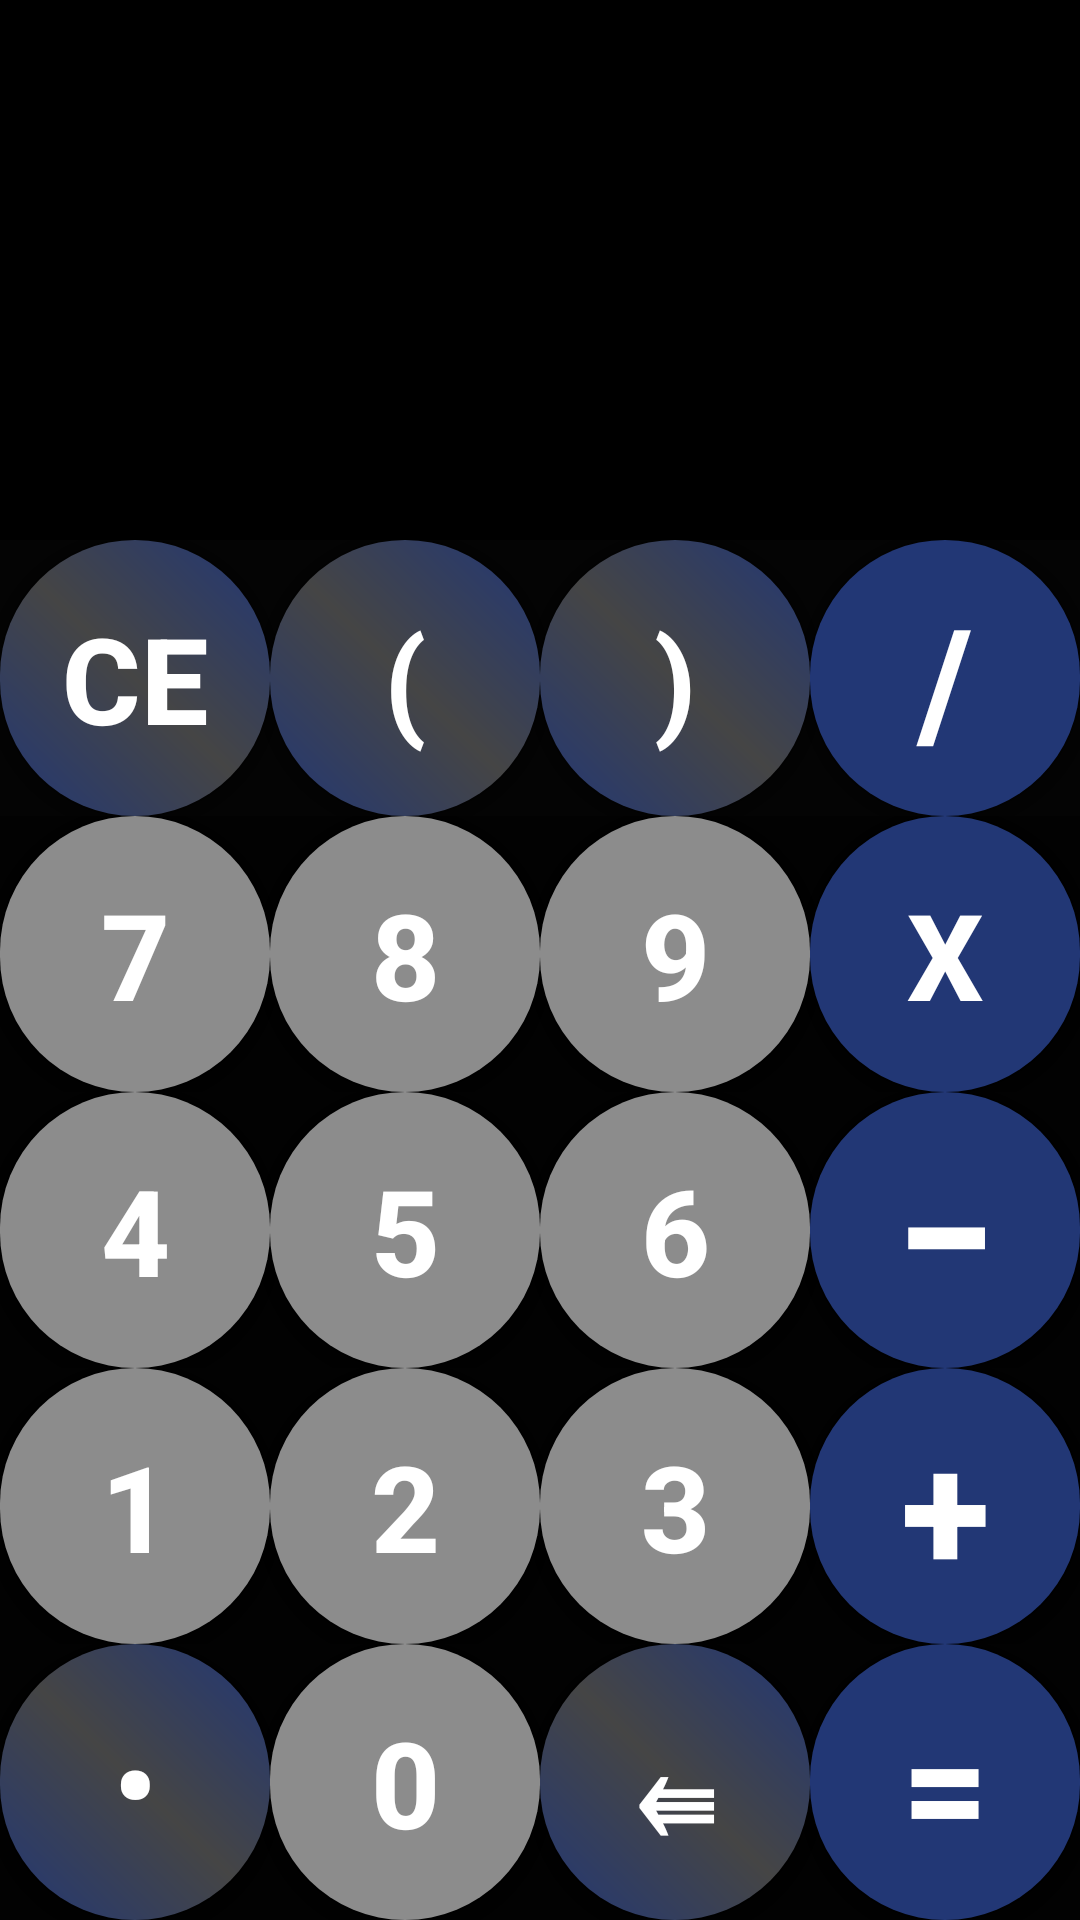

Layout XML and referenced resources for this Android screen:
<!-- AndroidManifest.xml: application theme Theme.AppCompat.Light.DarkActionBar -->
<!-- res/layout/activity_main.xml -->
<?xml version="1.0" encoding="utf-8"?>
<LinearLayout
    xmlns:android="http://schemas.android.com/apk/res/android"
    xmlns:tools="http://schemas.android.com/tools"
    android:layout_width="match_parent"
    android:layout_height="match_parent"
    android:background="@color/black"
    android:orientation="vertical"
    tools:context=".MainActivity">

    <TextView
        android:id="@+id/tvExpression"
        android:layout_width="match_parent"
        android:layout_height="80sp"
        android:ellipsize="start"
        android:gravity="end"
        android:singleLine="true"
        android:textColor="@color/white"
        android:textSize="40sp"
        android:textStyle="bold" />

    <TextView
        android:id="@+id/tvResult"
        android:layout_width="match_parent"
        android:layout_height="100sp"
        android:ellipsize="end"
        android:gravity="end"
        android:singleLine="true"
        android:textColor="@color/white"
        android:textStyle="bold"
        android:textSize="30sp"
        />

    <LinearLayout
        android:layout_width="match_parent"
        android:layout_height="match_parent"
        android:orientation="vertical"
        android:background="@color/transparente">

        <LinearLayout
            android:layout_width="match_parent"
            android:layout_height="0dp"
            android:layout_weight="1"
            android:orientation="horizontal"
            android:background="@color/transparente">

            <Button
                android:id="@+id/tvClear"
                style="@style/ActionButtonRedondoStyle"
                android:text="CE"
                android:textSize="40dp"
                />

            <Button
                android:id="@+id/tvOpen"
                style="@style/ActionButtonRedondoStyle"
                android:text="("
                android:textSize="40dp"
                />

            <Button
                android:id="@+id/tvClose"
                style="@style/ActionButtonRedondoStyle"
                android:text=")"
                android:textSize="40dp"
                />

            <Button
                android:id="@+id/tvDivide"
                style="@style/OperatorButtonRedondoStyle"
                android:text="/"
                android:textSize="50dp"
                />
        </LinearLayout>

        <LinearLayout
            android:layout_width="match_parent"
            android:layout_height="0dp"
            android:layout_weight="1"
            android:orientation="horizontal">

            <Button
                android:id="@+id/tvSeven"
                style="@style/NumberButtonRedondoStyle"
                android:text="7"
                android:textSize="40dp"
                />

            <Button
                android:id="@+id/tvEigth"
                style="@style/NumberButtonRedondoStyle"
                android:text="8"
                android:textSize="40dp"
                />

            <Button
                android:id="@+id/tvNine"
                style="@style/NumberButtonRedondoStyle"
                android:text="9"
                android:textSize="40dp"
                />

            <Button
                android:id="@+id/tvMul"
                style="@style/OperatorButtonRedondoStyle"
                android:text="X"
                android:textSize="40dp"
                />
        </LinearLayout>
        <LinearLayout
            android:layout_width="match_parent"
            android:layout_height="0dp"
            android:layout_weight="1"
            android:orientation="horizontal">

            <Button
                android:id="@+id/tvFour"
                style="@style/NumberButtonRedondoStyle"
                android:text="4"
                android:textSize="40dp"
                />

            <Button
                android:id="@+id/tvFive"
                style="@style/NumberButtonRedondoStyle"
                android:text="5"
                android:textSize="40dp"/>
            />

            <Button
                android:id="@+id/tvSix"
                style="@style/NumberButtonRedondoStyle"
                android:text="6"
                android:textSize="40dp"/>
            />

            <Button
                android:id="@+id/tvMinus"
                style="@style/OperatorButtonRedondoStyle"
                android:text="‒"
                android:textSize="60dp"/>
            />
        </LinearLayout>

        <LinearLayout
            android:layout_width="match_parent"
            android:layout_height="0dp"
            android:layout_weight="1"
            android:orientation="horizontal">

            <Button
                android:id="@+id/tvOne"
                style="@style/NumberButtonRedondoStyle"
                android:text="1"
                android:textSize="40dp"
                />
            <Button
                android:id="@+id/tvTwo"
                style="@style/NumberButtonRedondoStyle"
                android:text="2"
                android:textSize="40dp"
                />

            <Button
                android:id="@+id/tvThree"
                style="@style/NumberButtonRedondoStyle"
                android:text="3"
                android:textSize="40dp"
                />
            <Button
                android:id="@+id/tvPlus"
                style="@style/OperatorButtonRedondoStyle"
                android:text="+"
                android:textSize="55dp"
                />
        </LinearLayout>
        <LinearLayout
            android:layout_width="match_parent"
            android:layout_height="0dp"
            android:layout_weight="1"
            android:orientation="horizontal">

            <Button
                android:id="@+id/tvDot"
                style="@style/ActionButtonRedondoStyle"
                android:text="•"
                android:textSize="40dp"
                />
            <Button
                android:id="@+id/tvZero"
                style="@style/NumberButtonRedondoStyle"
                android:text="0"
                android:textSize="40dp"
                />

            <Button
                android:id="@+id/tvBack"
                style="@style/ActionButtonRedondoStyle"
                android:text="⇚"
                android:textSize="40dp"
                />

            <Button
                android:id="@+id/tvEquals"
                style="@style/OperatorButtonRedondoStyle"
                android:text="="
                android:textSize="50dp"
                />
        </LinearLayout>
    </LinearLayout>
</LinearLayout>
<!-- resources referenced by this layout -->
<resources>
  <color name="black">#FF000000</color>
  <color name="transparente">#02FFFFFF</color>
  <color name="white">#FFFFFFFF</color>
  <style name="ActionButtonRedondoStyle">
          <item name="android:layout_width">0dp</item>
          <item name="android:layout_height">match_parent</item>
          <item name="android:layout_weight">1</item>
          <item name="android:background">@drawable/boton_redondo_action</item>
          <item name="android:textColor">@color/white</item>
          <item name="android:textStyle">bold</item>
      </style>
  <style name="NumberButtonRedondoStyle">
          <item name="android:layout_width">0dp</item>
          <item name="android:layout_height">match_parent</item>
          <item name="android:layout_weight">1</item>
          <item name="android:background">@drawable/boton_redondo_number</item>
          <item name="android:textColor">@color/white</item>
          <item name="android:textStyle">bold</item>
          <item name="android:backgroundTint">@color/black</item>
          <item name="android:backgroundTintMode">add</item>
      </style>
  <style name="OperatorButtonRedondoStyle">
          <item name="android:layout_width">0dp</item>
          <item name="android:layout_height">match_parent</item>
          <item name="android:layout_weight">1</item>
          <item name="android:background">@drawable/boton_redondo_operator</item>
          <item name="android:textColor">@color/white</item>
          <item name="android:textStyle">bold</item>
      </style>
  <!-- drawable boton_redondo_action (drawable) -->
  <?xml version="1.0" encoding="utf-8"?>
  <shape xmlns:android="http://schemas.android.com/apk/res/android"
      android:shape="rectangle">
      <gradient
          android:angle="45"
          android:centerX="50%"
          android:centerColor="@color/My_Dark_gray"
          android:startColor="@color/My_Dark_blue"
          android:endColor="@color/My_Dark_blue"
          android:type="linear"
          />
      <corners android:bottomRightRadius="120dp"
          android:bottomLeftRadius="120dp"
          android:topRightRadius="120dp"
          android:topLeftRadius="120dp"/>
  </shape>
  <!-- drawable boton_redondo_number (drawable) -->
  <?xml version="1.0" encoding="utf-8"?>
  <shape xmlns:android="http://schemas.android.com/apk/res/android"
      android:shape="rectangle">
      <solid android:color="@color/My_gray" />
      <corners android:bottomRightRadius="120dp"
          android:bottomLeftRadius="120dp"
          android:topRightRadius="120dp"
          android:topLeftRadius="120dp"/>
  </shape>
  <!-- drawable boton_redondo_operator (drawable) -->
  <?xml version="1.0" encoding="utf-8"?>
  <shape xmlns:android="http://schemas.android.com/apk/res/android"
      android:shape="rectangle">
      <solid android:color="@color/My_Dark_blue" />
      <corners android:bottomRightRadius="120dp"
          android:bottomLeftRadius="120dp"
          android:topRightRadius="120dp"
          android:topLeftRadius="120dp"/>
  </shape>
  <color name="My_Dark_gray">#454545</color>
  <color name="My_Dark_blue">#223775</color>
  <color name="My_gray">#8C8C8C</color>
</resources>
